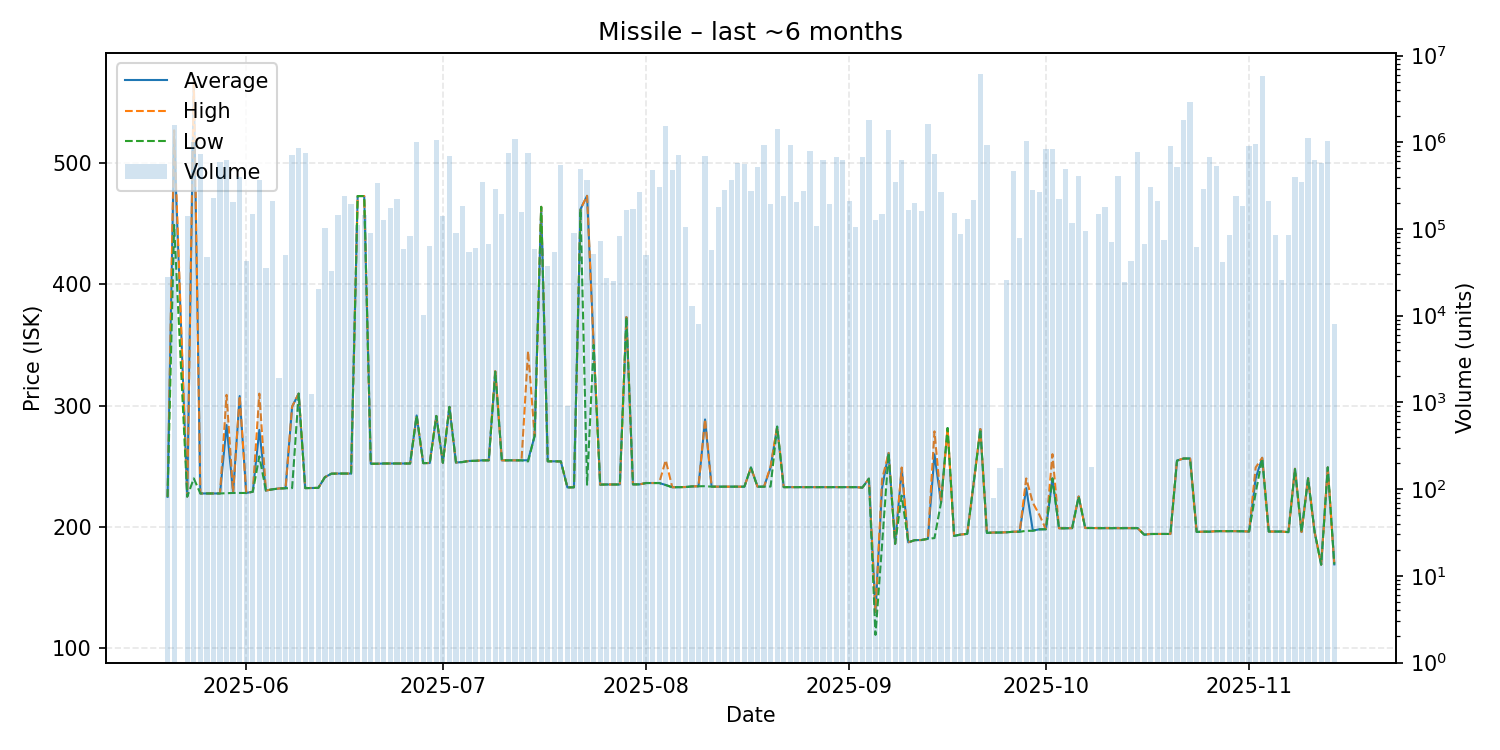

Values plotted in this chart, from the file beside it:
date, average, highest, lowest, order_count, volume
2025-05-20, 224.8, 224.8, 224.8, 5, 28238
2025-05-21, 520.5, 527.0, 449.0, 32, 1577756
2025-05-23, 225.0, 225.0, 225.0, 5, 139608
2025-05-24, 567.9, 567.9, 240.0, 12, 999938
2025-05-25, 227.6, 227.6, 227.6, 8, 735175
2025-05-26, 227.6, 227.6, 227.6, 6, 47753
2025-05-27, 227.6, 227.6, 227.6, 5, 228964
2025-05-28, 227.6, 227.6, 227.6, 9, 597352
2025-05-29, 284.0, 308.9, 227.8, 12, 621820
2025-05-30, 228.0, 228.0, 228.0, 5, 202339
2025-05-31, 307.9, 308.0, 228.0, 7, 397236
2025-06-01, 228.0, 228.0, 228.0, 7, 42701
2025-06-02, 229.0, 229.0, 229.0, 2, 148977
2025-06-03, 280.0, 309.9, 258.2, 13, 365099
2025-06-04, 230.0, 230.0, 230.0, 4, 35759
2025-06-05, 231.0, 231.0, 231.0, 7, 210872
2025-06-06, 231.7, 231.7, 231.7, 3, 1893
2025-06-07, 231.9, 231.9, 231.9, 7, 50158
2025-06-08, 299.1, 299.3, 232.0, 11, 716077
2025-06-09, 309.9, 309.9, 309.9, 13, 852657
2025-06-10, 232.0, 232.0, 232.0, 17, 759132
2025-06-11, 232.1, 232.1, 232.1, 4, 1236
2025-06-12, 232.2, 232.2, 232.2, 4, 20538
2025-06-13, 241.0, 241.0, 241.0, 5, 102869
2025-06-14, 243.9, 243.9, 243.9, 2, 32544
2025-06-15, 244.0, 244.0, 244.0, 5, 145919
2025-06-16, 244.0, 244.0, 244.0, 9, 243083
2025-06-17, 244.0, 244.0, 244.0, 6, 195614
2025-06-18, 472.8, 472.8, 472.8, 9, 110709
2025-06-19, 472.8, 472.8, 472.8, 10, 143281
2025-06-20, 252.1, 252.1, 252.1, 4, 89865
2025-06-21, 252.1, 252.1, 252.1, 12, 340828
2025-06-22, 252.3, 252.3, 252.3, 10, 126999
2025-06-23, 252.3, 252.3, 252.3, 5, 173393
2025-06-24, 252.3, 252.3, 252.3, 7, 221852
2025-06-25, 252.3, 252.3, 252.3, 10, 59080
2025-06-26, 252.3, 252.3, 252.3, 6, 82351
2025-06-27, 291.9, 291.9, 291.9, 20, 1001226
2025-06-28, 252.6, 252.6, 252.6, 5, 10063
2025-06-29, 252.7, 252.7, 252.7, 3, 63898
2025-06-30, 291.5, 291.5, 291.5, 13, 1065013
2025-07-01, 252.9, 252.9, 252.9, 4, 141495
2025-07-02, 299.0, 299.0, 299.0, 12, 691374
2025-07-03, 253.1, 253.1, 253.1, 3, 90109
2025-07-04, 253.5, 253.5, 253.5, 7, 183876
2025-07-05, 254.4, 254.4, 254.4, 4, 53979
2025-07-06, 254.5, 254.5, 254.5, 5, 59821
2025-07-07, 254.9, 254.9, 254.9, 6, 346151
2025-07-08, 254.9, 254.9, 254.9, 7, 67198
2025-07-09, 328.0, 330.0, 328.0, 6, 287053
2025-07-10, 254.9, 254.9, 254.9, 8, 148202
2025-07-11, 254.9, 254.9, 254.9, 11, 749169
2025-07-12, 254.9, 254.9, 254.9, 1, 1094905
2025-07-13, 254.9, 254.9, 254.9, 7, 155636
2025-07-14, 255.0, 345.0, 254.0, 12, 747851
2025-07-15, 275.0, 275.0, 275.0, 3, 58765
2025-07-16, 463.9, 463.9, 463.9, 5, 66008
2025-07-17, 254.1, 254.1, 254.1, 8, 37369
2025-07-18, 254.1, 254.1, 254.1, 6, 54761
2025-07-19, 254.0, 254.0, 254.0, 8, 540617
... 118 more rows
